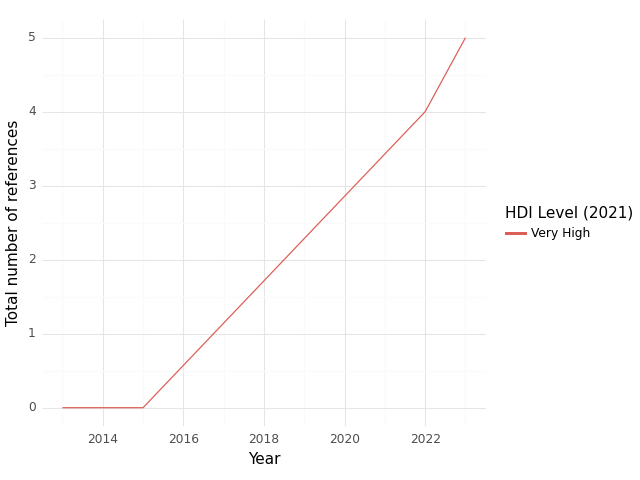

The table this chart was drawn from, first rows:
, HDI Level (2021), Year, intersection, climate, health, sum
0, Very High, 2013, 0.0, 1.0, 4.0, 5.0
1, Very High, 2015, 0.0, 0.0, 0.0, 0.0
2, Very High, 2022, 4.0, 57.0, 112.0, 173.0
3, Very High, 2023, 5.0, 80.0, 101.0, 186.0
